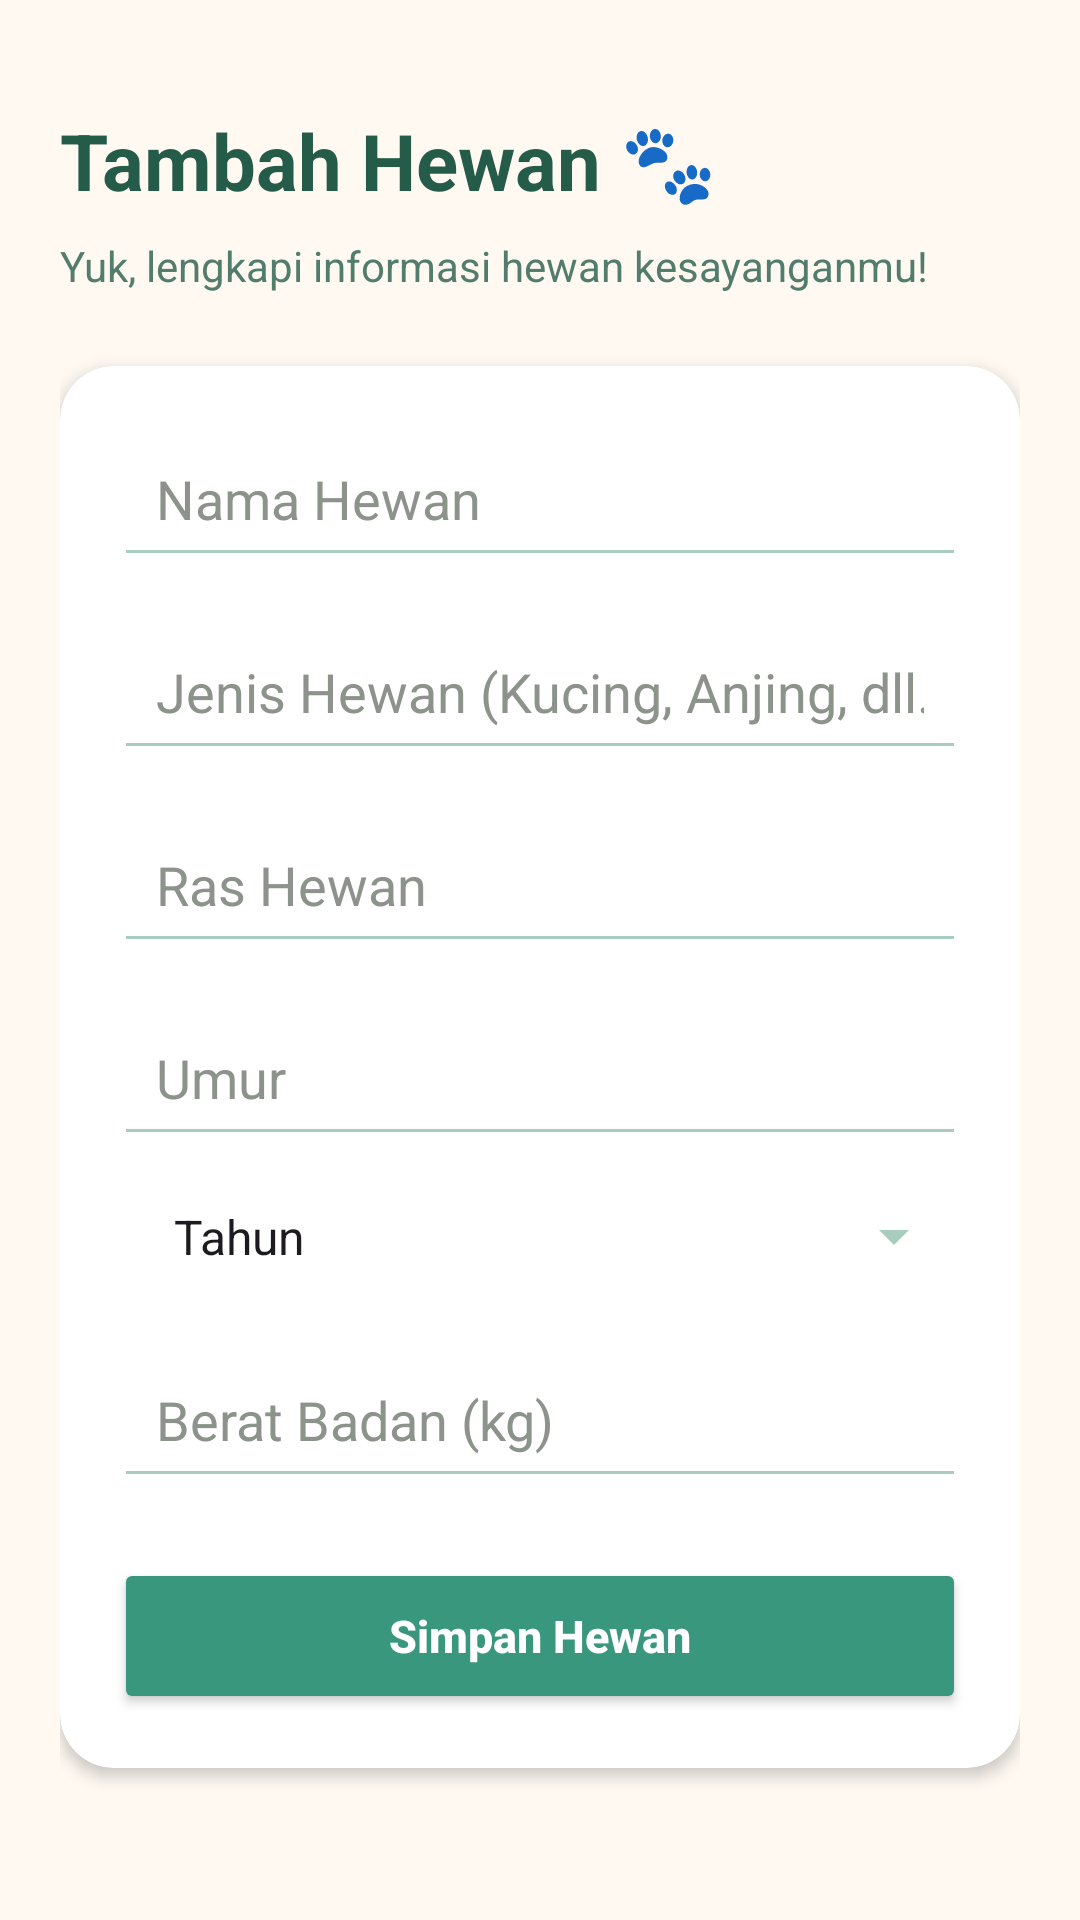

This screen was rendered from an Android layout file. Write that file and the resources it references.
<!-- AndroidManifest.xml: application theme Theme.PetCare -->
<!-- res/layout/activity_add_pet.xml -->
<?xml version="1.0" encoding="utf-8"?>
<ScrollView
    xmlns:android="http://schemas.android.com/apk/res/android"
    android:layout_width="match_parent"
    android:layout_height="match_parent"
    android:background="#FFF9F2"
    android:fillViewport="true">

    <LinearLayout
        android:layout_width="match_parent"
        android:layout_height="wrap_content"
        android:orientation="vertical"
        android:padding="20dp">

        <TextView
            android:layout_width="match_parent"
            android:layout_height="wrap_content"
            android:text="@string/form_title"
            android:id="@+id/tvFormTitle"
            android:textColor="#245B49"
            android:textSize="26sp"
            android:textStyle="bold"
            android:layout_marginTop="16dp"
            android:layout_marginBottom="8dp" />

        <TextView
            android:layout_width="match_parent"
            android:layout_height="wrap_content"
            android:text="@string/form_subtitle"
            android:id="@+id/tvFormSubtitle"
            android:textColor="#527C6B"
            android:textSize="14sp"
            android:layout_marginBottom="24dp" />

        <androidx.cardview.widget.CardView
            android:layout_width="match_parent"
            android:layout_height="wrap_content"
            android:layout_marginBottom="20dp"
            app:cardBackgroundColor="#FFFFFF"
            app:cardCornerRadius="18dp"
            app:cardElevation="3dp"
            app:contentPadding="18dp"
            xmlns:app="http://schemas.android.com/apk/res-auto">

            <LinearLayout
                android:layout_width="match_parent"
                android:layout_height="wrap_content"
                android:orientation="vertical">

                <EditText
                    android:id="@+id/etPetName"
                    android:layout_width="match_parent"
                    android:layout_height="wrap_content"
                    android:hint="@string/hint_pet_name"
                    android:inputType="textCapWords"
                    android:padding="14dp"
                    android:textColor="#245B49"
                    android:textColorHint="#8B938B"
                    android:backgroundTint="#A8CDBE"
                    android:layout_marginBottom="12dp" />

                <EditText
                    android:id="@+id/etPetType"
                    android:layout_width="match_parent"
                    android:layout_height="wrap_content"
                    android:hint="@string/hint_pet_type"
                    android:inputType="textCapWords"
                    android:padding="14dp"
                    android:textColor="#245B49"
                    android:textColorHint="#8B938B"
                    android:backgroundTint="#A8CDBE"
                    android:layout_marginBottom="12dp" />

                <EditText
                    android:id="@+id/etPetBreed"
                    android:layout_width="match_parent"
                    android:layout_height="wrap_content"
                    android:hint="@string/hint_pet_breed"
                    android:inputType="textCapWords"
                    android:padding="14dp"
                    android:textColor="#245B49"
                    android:textColorHint="#8B938B"
                    android:backgroundTint="#A8CDBE"
                    android:layout_marginBottom="12dp" />

                <EditText
                    android:id="@+id/etPetAge"
                    android:layout_width="match_parent"
                    android:layout_height="wrap_content"
                    android:hint="@string/hint_pet_age"
                    android:inputType="numberDecimal|numberSigned"
                    android:padding="14dp"
                    android:textColor="#245B49"
                    android:textColorHint="#8B938B"
                    android:backgroundTint="#A8CDBE"
                    android:layout_marginBottom="4dp" />

                <Spinner
                    android:id="@+id/spAgeUnit"
                    android:layout_width="match_parent"
                    android:layout_height="wrap_content"
                    android:entries="@array/age_units"
                    android:padding="12dp"
                    android:backgroundTint="#A8CDBE"
                    android:layout_marginBottom="12dp" />

                <EditText
                    android:id="@+id/etPetWeight"
                    android:layout_width="match_parent"
                    android:layout_height="wrap_content"
                    android:hint="@string/hint_pet_weight"
                    android:inputType="numberDecimal|numberSigned"
                    android:padding="14dp"
                    android:textColor="#245B49"
                    android:textColorHint="#8B938B"
                    android:backgroundTint="#A8CDBE"
                    android:layout_marginBottom="20dp" />

                <Button
                    android:id="@+id/btnSavePet"
                    android:layout_width="match_parent"
                    android:layout_height="52dp"
                    android:text="@string/button_save_pet"
                    android:textAllCaps="false"
                    android:textSize="15sp"
                    android:textStyle="bold"
                    android:textColor="#FFFFFF"
                    android:backgroundTint="#39977D"
                    app:cornerRadius="26dp" />

            </LinearLayout>

        </androidx.cardview.widget.CardView>

    </LinearLayout>

</ScrollView>
<!-- resources referenced by this layout -->
<resources>
  <string-array name="age_units">
          <item>Tahun</item>
          <item>Bulan</item>
      </string-array>
  <string name="button_save_pet">Simpan Hewan</string>
  <string name="form_subtitle">Yuk, lengkapi informasi hewan kesayanganmu!</string>
  <string name="form_title">Tambah Hewan 🐾</string>
  <string name="hint_pet_age">Umur</string>
  <string name="hint_pet_breed">Ras Hewan</string>
  <string name="hint_pet_name">Nama Hewan</string>
  <string name="hint_pet_type">Jenis Hewan (Kucing, Anjing, dll.)</string>
  <string name="hint_pet_weight">Berat Badan (kg)</string>
  <style name="Theme.PetCare" parent="Base.Theme.PetCare" />
  <style name="Base.Theme.PetCare" parent="Theme.Material3.DayNight.NoActionBar">
          <item name="colorPrimary">@color/petcare_primary</item>
          <item name="colorOnPrimary">@color/white</item>
          <item name="colorSecondary">@color/petcare_secondary</item>
          <item name="colorOnSecondary">@color/white</item>
          <item name="colorSurface">@color/petcare_surface</item>
          <item name="colorError">@color/petcare_error</item>
          <item name="android:colorBackground">@color/petcare_background</item>
          <item name="android:statusBarColor">@color/petcare_dark</item>
          <item name="android:navigationBarColor">@color/petcare_dark</item>
      </style>
  <color name="petcare_primary">#39977D</color>
  <color name="white">#FFFFFFFF</color>
  <color name="petcare_secondary">#527C6B</color>
  <color name="petcare_surface">#FFFFFF</color>
  <color name="petcare_error">#D97979</color>
  <color name="petcare_background">#FFF9F2</color>
  <color name="petcare_dark">#245B49</color>
</resources>
